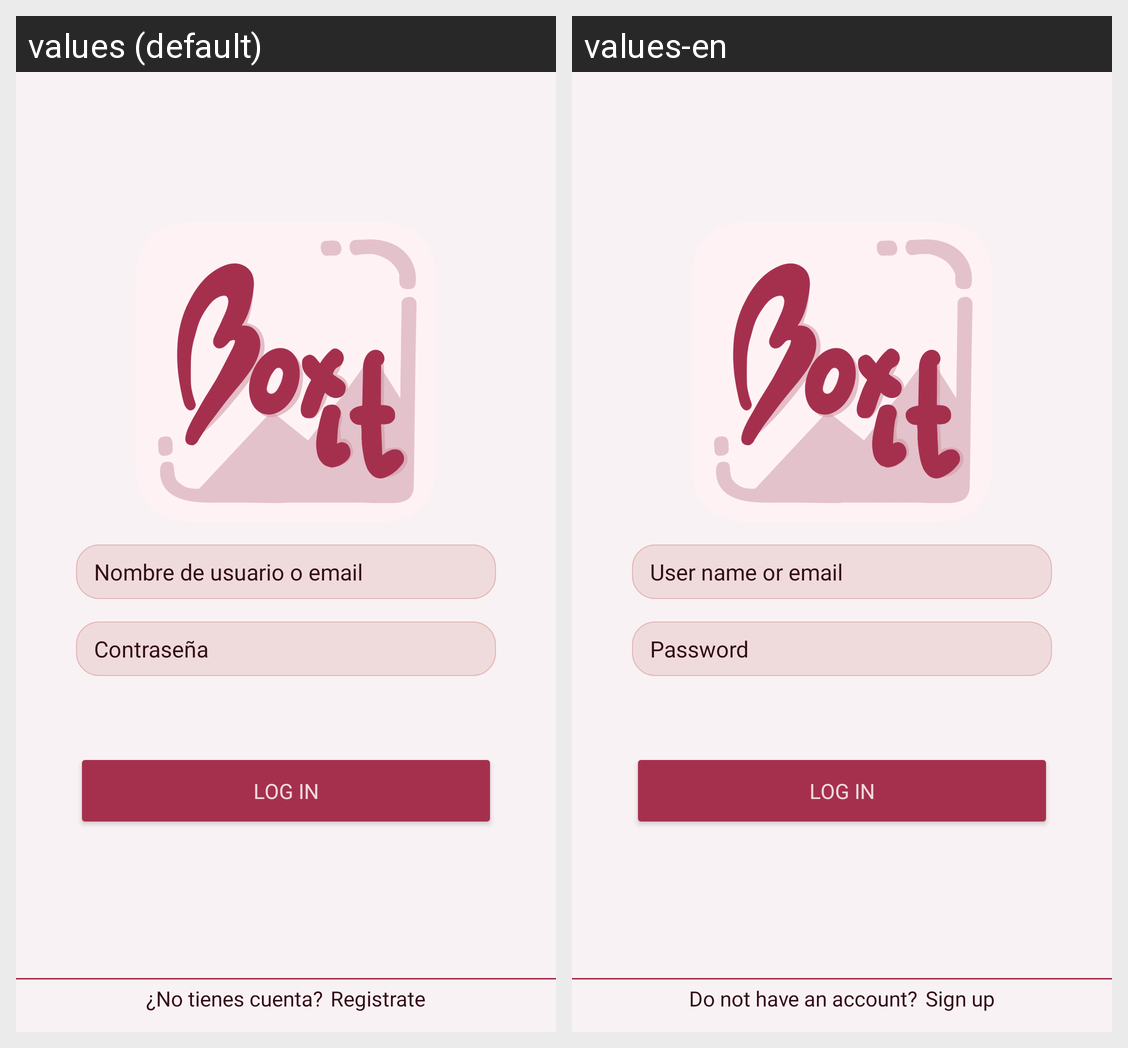

The Android screen above is rendered under two locales of the same app. Produce the string resources it draws, with the default and per-locale values.
Android screen res/layout/activity_log_in.xml rendered under 2 locales, left to right: values (default), values-en. Device: Nexus 5 (rendered at 1080×1920; each locale shown at half size, 540×960, under a caption strip naming it); theme Base.Theme.BoxIt.
Strings drawn on this screen, with the default value and each locale's value (text and hints the layout hard-codes, and strings that could not be matched under every locale, appear in the picture but are not listed):

introduce_usuario
  values: Nombre de usuario o email
  values-en: User name or email

contrasenya
  values: Contraseña
  values-en: Password

botonLogin
  values: Log in
  values-en: Log in

noTienesCuenta
  values: ¿No tienes cuenta?
  values-en: Do not have an account?

regis
  values: Registrate
  values-en: Sign up
